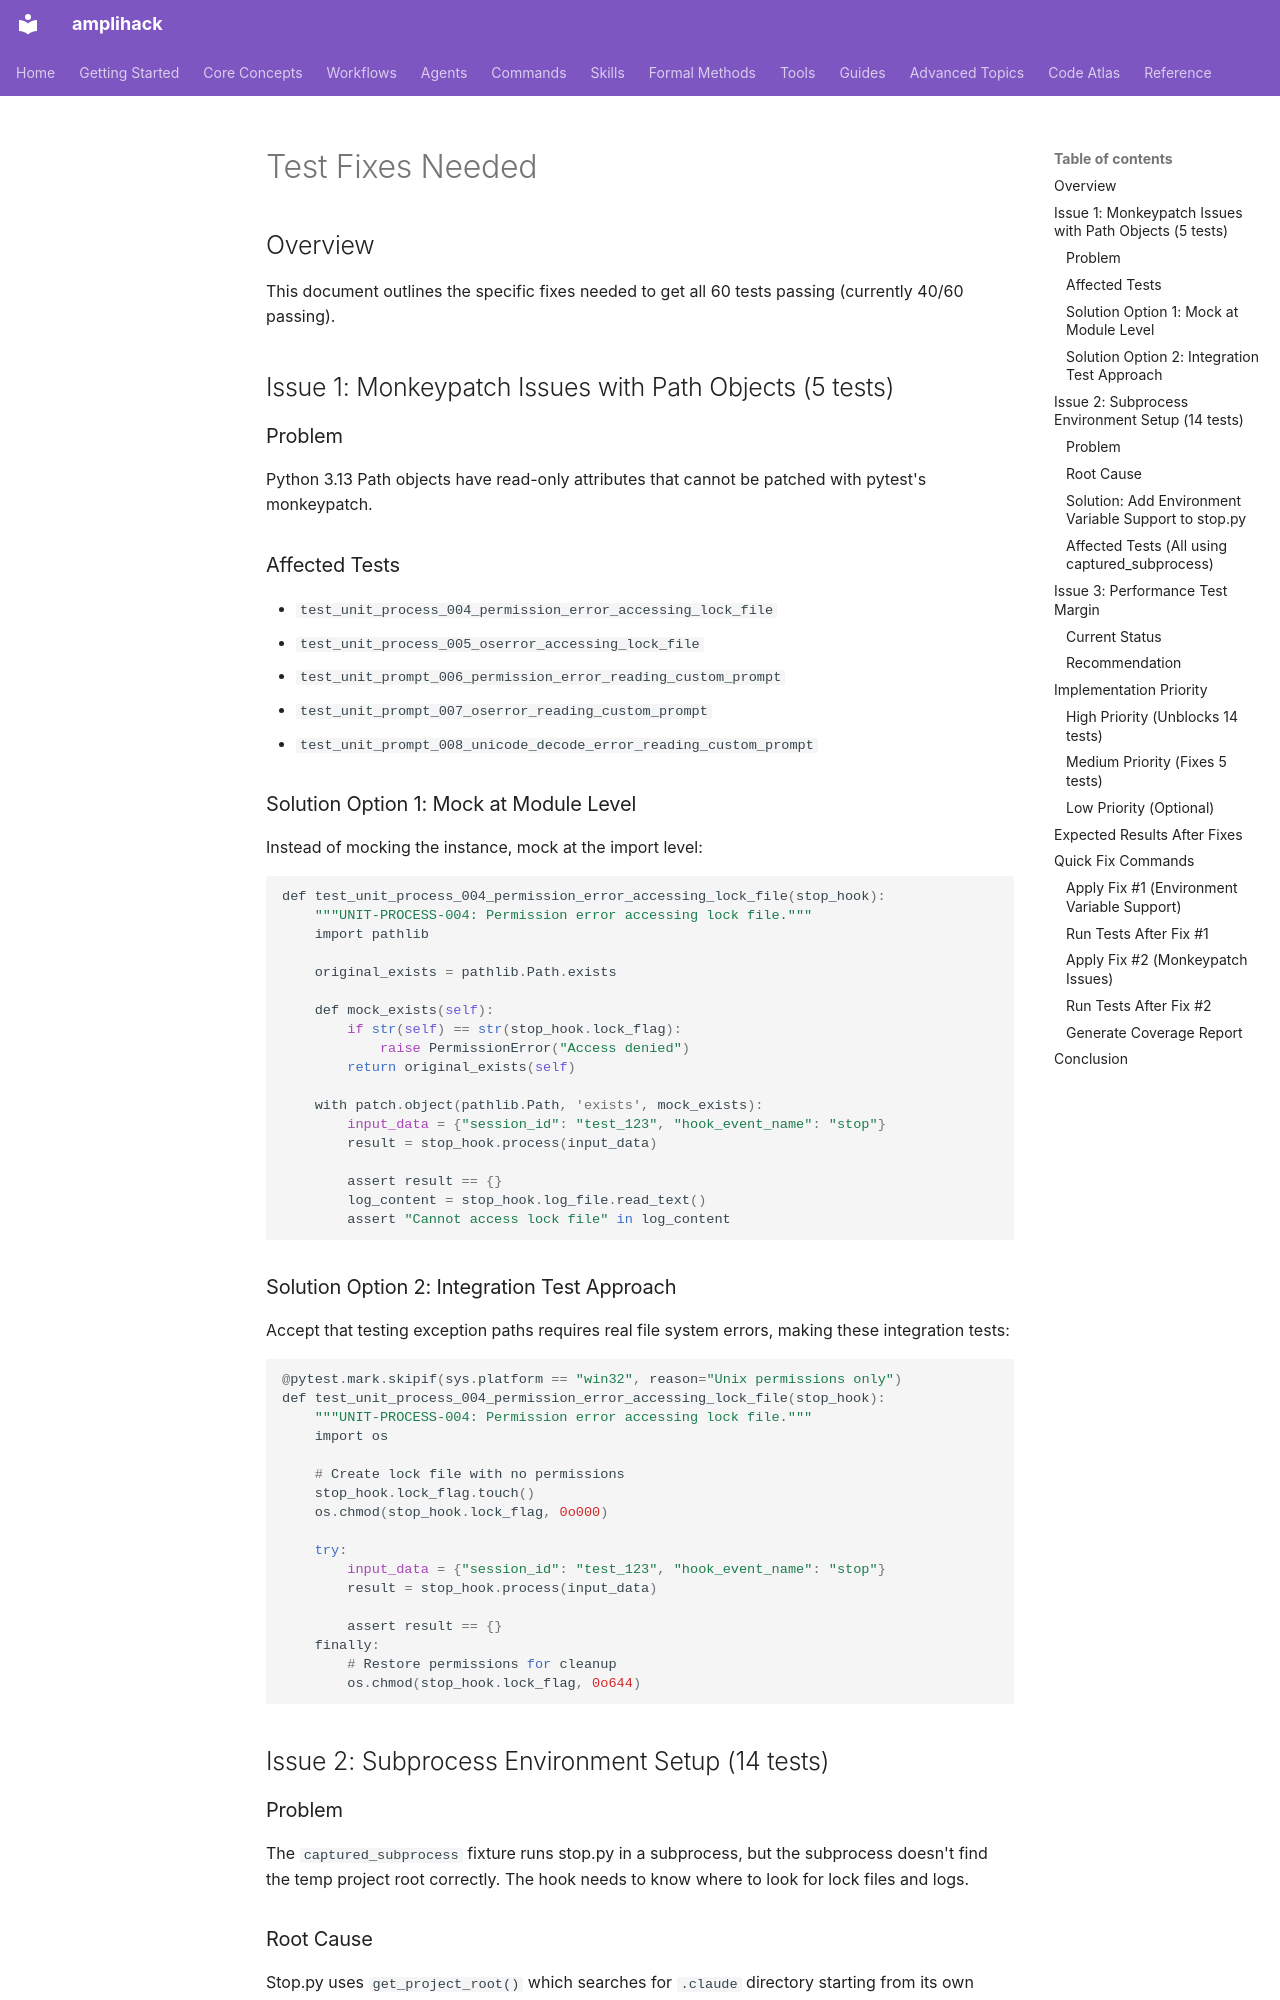

repository: rysweet/amplihack-rs · page: testing/TEST_FIXES_NEEDED/index.html · generator: mkdocs

# Test Fixes Needed

## Overview

This document outlines the specific fixes needed to get all 60 tests passing
(currently 40/60 passing).

## Issue 1: Monkeypatch Issues with Path Objects (5 tests)

### Problem

Python 3.13 Path objects have read-only attributes that cannot be patched with
pytest's monkeypatch.

### Affected Tests

- `test_unit_process_004_permission_error_accessing_lock_file`
- `test_unit_process_005_oserror_accessing_lock_file`
- `test_unit_prompt_006_permission_error_reading_custom_prompt`
- `test_unit_prompt_007_oserror_reading_custom_prompt`
- `test_unit_prompt_008_unicode_decode_error_reading_custom_prompt`

### Solution Option 1: Mock at Module Level

Instead of mocking the instance, mock at the import level:

```rust
def test_unit_process_004_permission_error_accessing_lock_file(stop_hook):
    """UNIT-PROCESS-004: Permission error accessing lock file."""
    import pathlib

    original_exists = pathlib.Path.exists

    def mock_exists(self):
        if str(self) == str(stop_hook.lock_flag):
            raise PermissionError("Access denied")
        return original_exists(self)

    with patch.object(pathlib.Path, 'exists', mock_exists):
        input_data = {"session_id": "test_123", "hook_event_name": "stop"}
        result = stop_hook.process(input_data)

        assert result == {}
        log_content = stop_hook.log_file.read_text()
        assert "Cannot access lock file" in log_content
```

### Solution Option 2: Integration Test Approach

Accept that testing exception paths requires real file system errors, making
these integration tests:

```rust
@pytest.mark.skipif(sys.platform == "win32", reason="Unix permissions only")
def test_unit_process_004_permission_error_accessing_lock_file(stop_hook):
    """UNIT-PROCESS-004: Permission error accessing lock file."""
    import os

    # Create lock file with no permissions
    stop_hook.lock_flag.touch()
    os.chmod(stop_hook.lock_flag, 0o000)

    try:
        input_data = {"session_id": "test_123", "hook_event_name": "stop"}
        result = stop_hook.process(input_data)

        assert result == {}
    finally:
        # Restore permissions for cleanup
        os.chmod(stop_hook.lock_flag, 0o644)
```

## Issue 2: Subprocess Environment Setup (14 tests)

### Problem

The `captured_subprocess` fixture runs stop.py in a subprocess, but the
subprocess doesn't find the temp project root correctly. The hook needs to know
where to look for lock files and logs.
